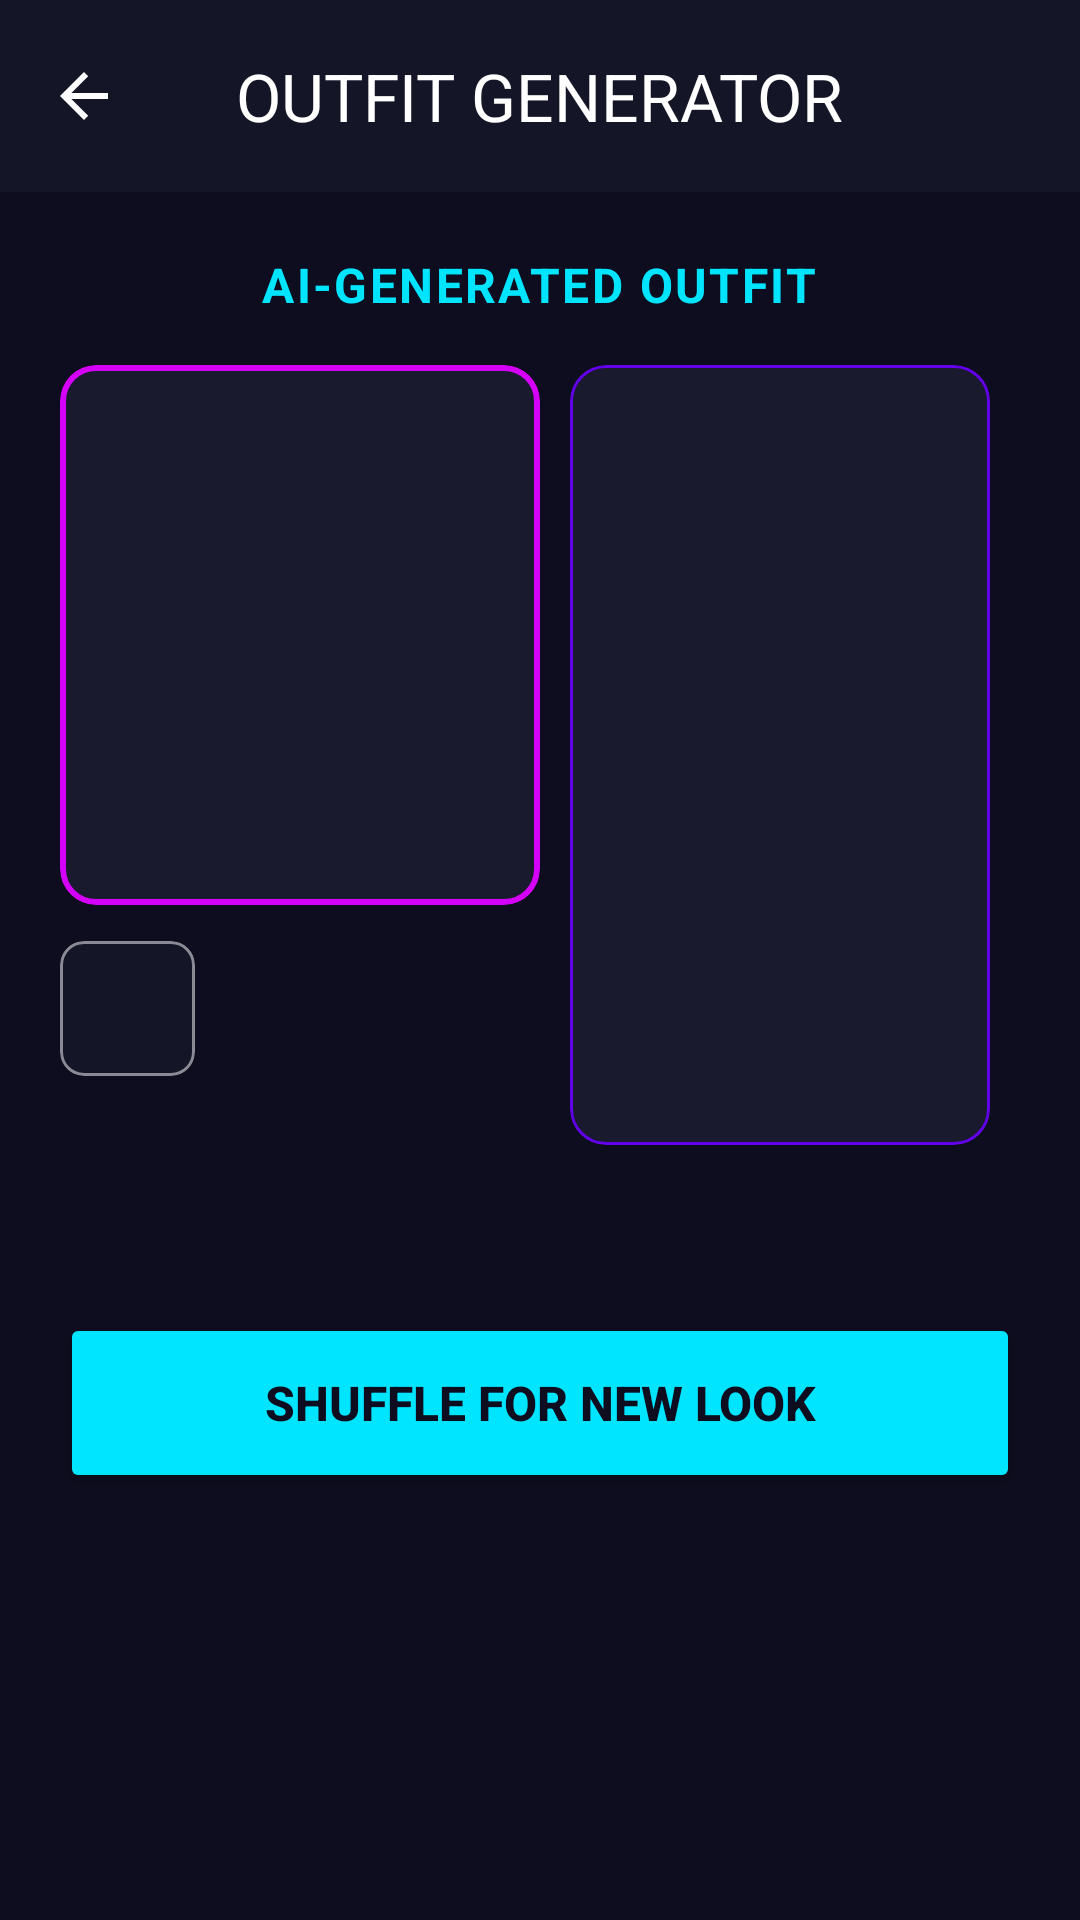

Android layout source for this screen:
<!-- AndroidManifest.xml: application theme Theme.ThreadLAB101 -->
<!-- res/layout/activity_generator.xml -->
<?xml version="1.0" encoding="utf-8"?>
<androidx.constraintlayout.widget.ConstraintLayout xmlns:android="http://schemas.android.com/apk/res/android"
    xmlns:app="http://schemas.android.com/apk/res-auto"
    xmlns:tools="http://schemas.android.com/tools"
    android:layout_width="match_parent"
    android:layout_height="match_parent"
    android:background="#0D0D1F"
    tools:context=".GeneratorActivity">

    
    <com.google.android.material.appbar.MaterialToolbar
        android:id="@+id/toolbar"
        android:layout_width="match_parent"
        android:layout_height="?attr/actionBarSize"
        android:background="#151528"
        app:layout_constraintTop_toTopOf="parent"
        app:navigationIcon="@drawable/abc_ic_ab_back_material"
        app:navigationIconTint="#FFFFFF"
        app:title="OUTFIT GENERATOR"
        app:titleTextColor="#FFFFFF"
        app:titleCentered="true"/>

    
    <ScrollView
        android:layout_width="match_parent"
        android:layout_height="0dp"
        android:fillViewport="true"
        app:layout_constraintBottom_toBottomOf="parent"
        app:layout_constraintTop_toBottomOf="@+id/toolbar">

        <LinearLayout
            android:layout_width="match_parent"
            android:layout_height="wrap_content"
            android:orientation="vertical"
            android:padding="20dp">

            
            <TextView
                android:id="@+id/aiTitleText"
                android:layout_width="wrap_content"
                android:layout_height="wrap_content"
                android:text="AI-GENERATED OUTFIT"
                android:textColor="#00E5FF"
                android:textSize="16sp"
                android:textStyle="bold"
                android:letterSpacing="0.05"
                android:layout_gravity="center"
                android:layout_marginBottom="16dp"/>

            
            <androidx.constraintlayout.widget.ConstraintLayout
                android:layout_width="match_parent"
                android:layout_height="300dp">

                
                <com.google.android.material.card.MaterialCardView
                    android:id="@+id/topItemCard"
                    android:layout_width="160dp"
                    android:layout_height="180dp"
                    app:cardCornerRadius="12dp"
                    app:cardBackgroundColor="#1A1A2E"
                    app:strokeColor="#D500F9"
                    app:strokeWidth="2dp"
                    app:layout_constraintStart_toStartOf="parent"
                    app:layout_constraintTop_toTopOf="parent">

                    <ImageView
                        android:layout_width="match_parent"
                        android:layout_height="match_parent"
                        android:padding="16dp"
                        android:src="@drawable/ic_launcher_foreground"
                        app:tint="#FFFFFF"
                        tools:ignore="ContentDescription" />
                </com.google.android.material.card.MaterialCardView>

                
                <com.google.android.material.card.MaterialCardView
                    android:id="@+id/bottomItemCard"
                    android:layout_width="140dp"
                    android:layout_height="260dp"
                    app:cardCornerRadius="12dp"
                    app:cardBackgroundColor="#1A1A2E"
                    app:strokeColor="#6200EA"
                    app:strokeWidth="1dp"
                    app:layout_constraintEnd_toEndOf="parent"
                    app:layout_constraintStart_toEndOf="@+id/topItemCard"
                    app:layout_constraintTop_toTopOf="parent">

                    <ImageView
                        android:layout_width="match_parent"
                        android:layout_height="match_parent"
                        android:padding="16dp"
                        android:src="@drawable/ic_launcher_foreground"
                        app:tint="#AAAAAA"
                        tools:ignore="ContentDescription" />
                </com.google.android.material.card.MaterialCardView>

                
                <LinearLayout
                    android:layout_width="0dp"
                    android:layout_height="wrap_content"
                    android:orientation="horizontal"
                    android:layout_marginTop="12dp"
                    app:layout_constraintTop_toBottomOf="@+id/topItemCard"
                    app:layout_constraintStart_toStartOf="@+id/topItemCard"
                    app:layout_constraintEnd_toEndOf="@+id/topItemCard">

                    <com.google.android.material.card.MaterialCardView
                        android:layout_width="45dp"
                        android:layout_height="45dp"
                        android:layout_marginEnd="8dp"
                        app:cardCornerRadius="8dp"
                        app:strokeColor="#80FFFFFF"
                        app:strokeWidth="1dp"
                        app:cardBackgroundColor="#151528">
                        <ImageView
                            android:layout_width="match_parent"
                            android:layout_height="match_parent"
                            android:padding="8dp"
                            android:src="@drawable/ic_launcher_foreground"
                            app:tint="#80FFFFFF" />
                    </com.google.android.material.card.MaterialCardView>
                </LinearLayout>
            </androidx.constraintlayout.widget.ConstraintLayout>

            
            <Button
                android:id="@+id/btnShuffle"
                android:layout_width="match_parent"
                android:layout_height="60dp"
                android:text="SHUFFLE FOR NEW LOOK"
                android:textColor="#0D0D1F"
                android:textStyle="bold"
                android:textSize="16sp"
                android:backgroundTint="#00E5FF"
                app:cornerRadius="30dp"
                android:layout_marginTop="16dp"
                android:layout_marginBottom="24dp"/>

        </LinearLayout>
    </ScrollView>
</androidx.constraintlayout.widget.ConstraintLayout>
<!-- resources referenced by this layout -->
<resources>
  <style name="Theme.ThreadLAB101" parent="Base.Theme.ThreadLAB101" />
  <style name="Base.Theme.ThreadLAB101" parent="Theme.Material3.DayNight.NoActionBar">
          
          
      </style>
</resources>
